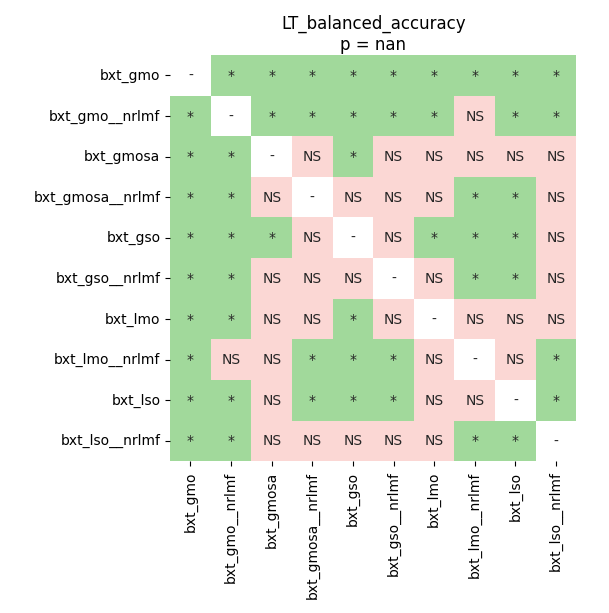

The data file committed next to this chart (first rows):
	bxt_gmo	bxt_gmo__nrlmf	bxt_gmosa	bxt_gmosa__nrlmf	bxt_gso	bxt_gso__nrlmf	bxt_lmo	bxt_lmo__nrlmf	bxt_lso	bxt_lso__nrlmf
bxt_gmo	1.0	0.01758	0.01758	0.01758	0.01758	0.01758	0.01758	0.01758	0.01758	0.01758
bxt_gmo__nrlmf	0.01758	1.0	0.04056	0.03383	0.01758	0.03383	0.01758	0.06278	0.01758	0.01758
bxt_gmosa	0.01758	0.04056	1.0	0.1134	0.01758	0.1491	0.4656	0.9453	0.6552	0.08486
bxt_gmosa__nrlmf	0.01758	0.03383	0.1134	1.0	0.6552	0.5059	0.1491	0.01758	0.03348	0.5059
bxt_gso	0.01758	0.01758	0.01758	0.6552	1.0	0.4656	0.04056	0.01758	0.01758	0.1134
bxt_gso__nrlmf	0.01758	0.03383	0.1491	0.5059	0.4656	1.0	0.4018	0.01758	0.04056	0.6552
bxt_lmo	0.01758	0.01758	0.4656	0.1491	0.04056	0.4018	1.0	0.5059	0.06278	0.1965
bxt_lmo__nrlmf	0.01758	0.06278	0.9453	0.01758	0.01758	0.01758	0.5059	1.0	0.5059	0.01758
bxt_lso	0.01758	0.01758	0.6552	0.03348	0.01758	0.04056	0.06278	0.5059	1.0	0.01758
bxt_lso__nrlmf	0.01758	0.01758	0.08486	0.5059	0.1134	0.6552	0.1965	0.01758	0.01758	1.0
